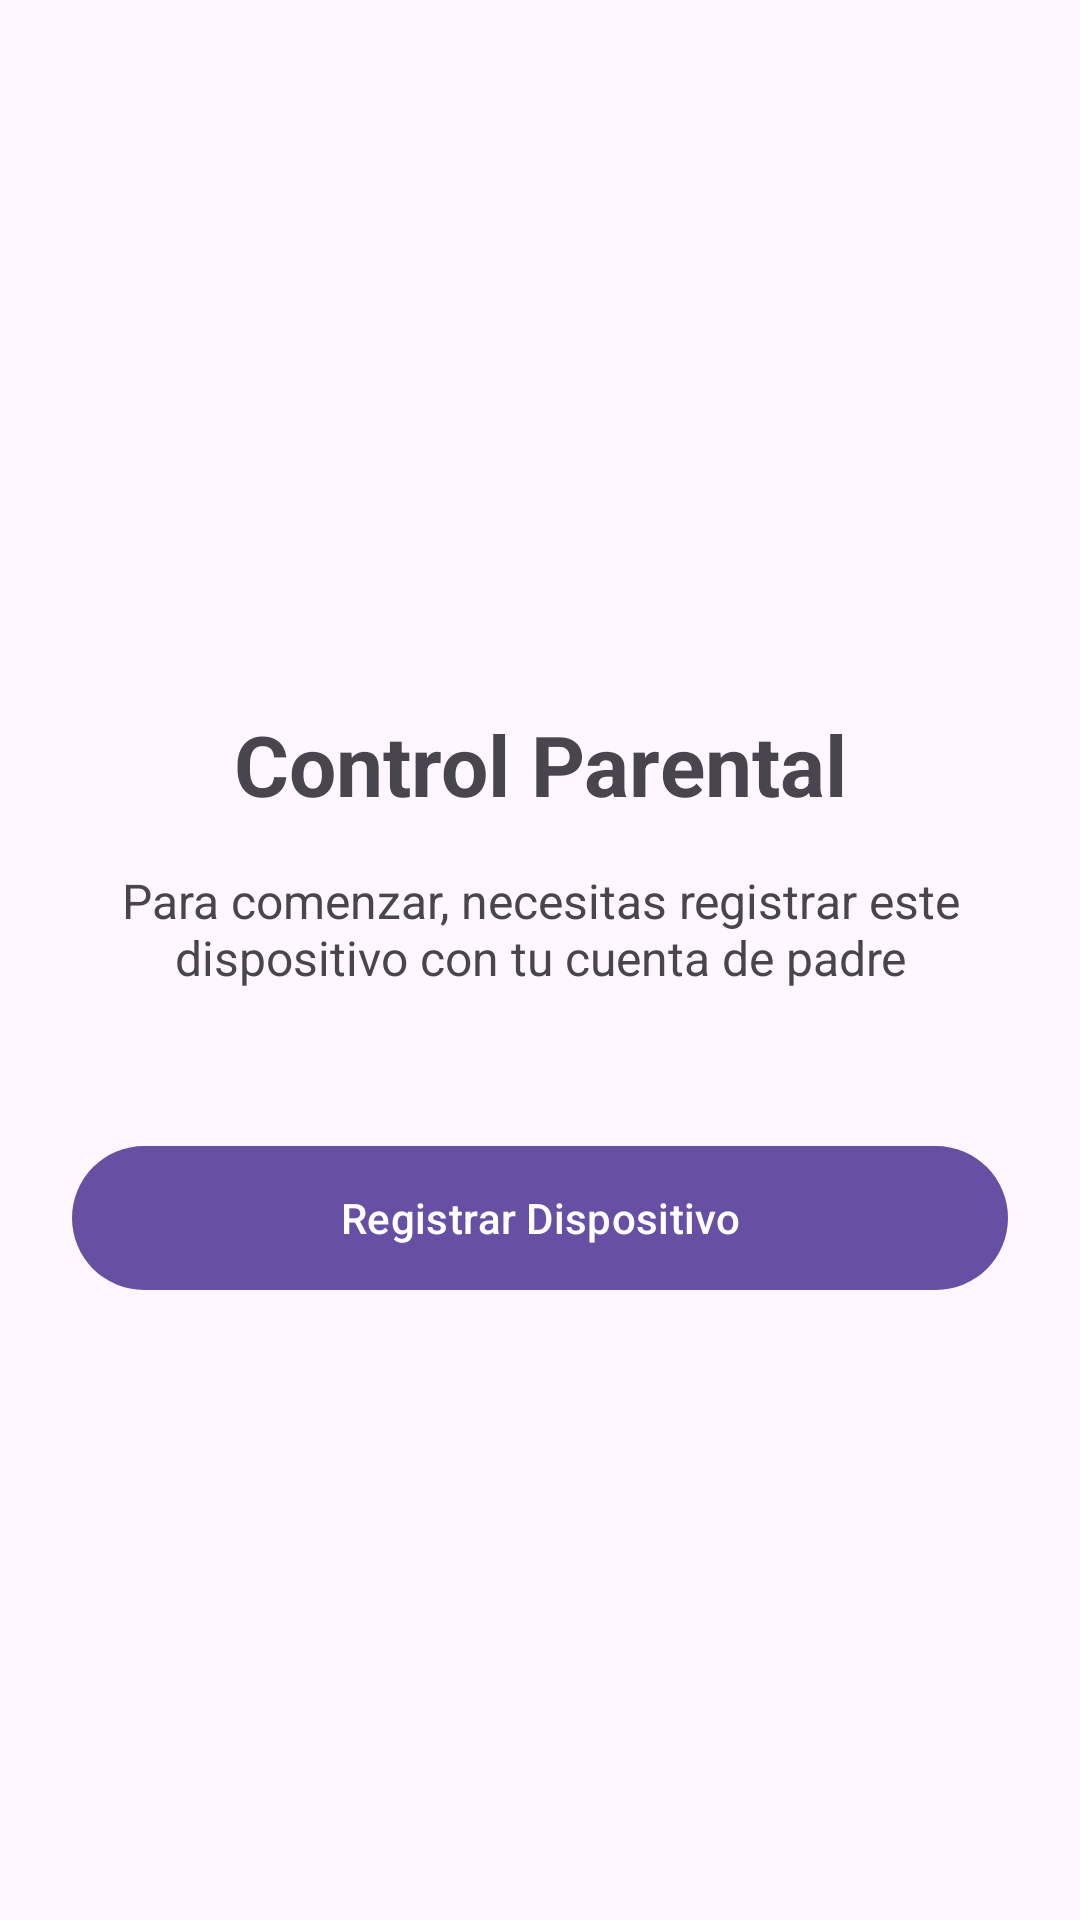

Produce the Android XML layout that renders to this screen, including the resource entries it uses.
<!-- AndroidManifest.xml: activity theme Theme.ControlParental -->
<!-- res/layout/activity_device_auth.xml -->
<?xml version="1.0" encoding="utf-8"?>
<ScrollView xmlns:android="http://schemas.android.com/apk/res/android"
    xmlns:app="http://schemas.android.com/apk/res-auto"
    xmlns:tools="http://schemas.android.com/tools"
    android:layout_width="match_parent"
    android:layout_height="match_parent"
    android:fillViewport="true"
    tools:context=".presentation.auth.DeviceAuthActivity">

    <androidx.constraintlayout.widget.ConstraintLayout
        android:layout_width="match_parent"
        android:layout_height="wrap_content"
        android:padding="24dp">

        
        <androidx.constraintlayout.widget.Group
            android:id="@+id/groupInitial"
            android:layout_width="wrap_content"
            android:layout_height="wrap_content"
            app:constraint_referenced_ids="ivLogo,tvWelcomeTitle,tvWelcomeSubtitle,btnRegisterDevice" />

        <ImageView
            android:id="@+id/ivLogo"
            android:layout_width="120dp"
            android:layout_height="120dp"
            android:layout_marginTop="60dp"
            android:src="@drawable/ic_launcher_foreground"
            app:layout_constraintEnd_toEndOf="parent"
            app:layout_constraintStart_toStartOf="parent"
            app:layout_constraintTop_toTopOf="parent" />

        <TextView
            android:id="@+id/tvWelcomeTitle"
            android:layout_width="wrap_content"
            android:layout_height="wrap_content"
            android:layout_marginTop="32dp"
            android:text="Control Parental"
            android:textSize="28sp"
            android:textStyle="bold"
            app:layout_constraintEnd_toEndOf="parent"
            app:layout_constraintStart_toStartOf="parent"
            app:layout_constraintTop_toBottomOf="@+id/ivLogo" />

        <TextView
            android:id="@+id/tvWelcomeSubtitle"
            android:layout_width="0dp"
            android:layout_height="wrap_content"
            android:layout_marginTop="16dp"
            android:gravity="center"
            android:text="Para comenzar, necesitas registrar este dispositivo con tu cuenta de padre"
            android:textSize="16sp"
            app:layout_constraintEnd_toEndOf="parent"
            app:layout_constraintStart_toStartOf="parent"
            app:layout_constraintTop_toBottomOf="@+id/tvWelcomeTitle" />

        <com.google.android.material.button.MaterialButton
            android:id="@+id/btnRegisterDevice"
            android:layout_width="0dp"
            android:layout_height="56dp"
            android:layout_marginTop="48dp"
            android:text="Registrar Dispositivo"
            app:layout_constraintEnd_toEndOf="parent"
            app:layout_constraintStart_toStartOf="parent"
            app:layout_constraintTop_toBottomOf="@+id/tvWelcomeSubtitle" />

        
        <androidx.constraintlayout.widget.Group
            android:id="@+id/groupVerificationCode"
            android:layout_width="wrap_content"
            android:layout_height="wrap_content"
            android:visibility="gone"
            app:constraint_referenced_ids="tvVerificationTitle,tvVerificationSubtitle,tvVerificationCode,tvCodeInstruction,btnRequestNewCode" />

        <TextView
            android:id="@+id/tvVerificationTitle"
            android:layout_width="wrap_content"
            android:layout_height="wrap_content"
            android:layout_marginTop="60dp"
            android:text="Código de Verificación"
            android:textSize="24sp"
            android:textStyle="bold"
            app:layout_constraintEnd_toEndOf="parent"
            app:layout_constraintStart_toStartOf="parent"
            app:layout_constraintTop_toTopOf="parent" />

        <TextView
            android:id="@+id/tvVerificationSubtitle"
            android:layout_width="0dp"
            android:layout_height="wrap_content"
            android:layout_marginTop="16dp"
            android:gravity="center"
            android:text="Ingresa este código en el panel web de Control Parental"
            android:textSize="16sp"
            app:layout_constraintEnd_toEndOf="parent"
            app:layout_constraintStart_toStartOf="parent"
            app:layout_constraintTop_toBottomOf="@+id/tvVerificationTitle" />

        <TextView
            android:id="@+id/tvVerificationCode"
            android:layout_width="wrap_content"
            android:layout_height="wrap_content"
            android:layout_marginTop="32dp"
            android:background="@drawable/bg_verification_code"
            android:padding="24dp"
            android:textColor="@color/black"
            android:textSize="36sp"
            android:textStyle="bold"
            android:letterSpacing="0.15"
            tools:text="123-456"
            app:layout_constraintEnd_toEndOf="parent"
            app:layout_constraintStart_toStartOf="parent"
            app:layout_constraintTop_toBottomOf="@+id/tvVerificationSubtitle" />

        <TextView
            android:id="@+id/tvCodeInstruction"
            android:layout_width="0dp"
            android:layout_height="wrap_content"
            android:layout_marginTop="32dp"
            android:gravity="center"
            android:text="El código expira en 10 minutos\nVerificando automáticamente..."
            android:textSize="14sp"
            android:textColor="@android:color/darker_gray"
            app:layout_constraintEnd_toEndOf="parent"
            app:layout_constraintStart_toStartOf="parent"
            app:layout_constraintTop_toBottomOf="@+id/tvVerificationCode" />

        <com.google.android.material.button.MaterialButton
            android:id="@+id/btnRequestNewCode"
            android:layout_width="0dp"
            android:layout_height="56dp"
            android:layout_marginTop="48dp"
            android:text="Solicitar nuevo código"
            style="@style/Widget.MaterialComponents.Button.OutlinedButton"
            app:layout_constraintEnd_toEndOf="parent"
            app:layout_constraintStart_toStartOf="parent"
            app:layout_constraintTop_toBottomOf="@+id/tvCodeInstruction" />

        
        <ProgressBar
            android:id="@+id/progressBar"
            android:layout_width="wrap_content"
            android:layout_height="wrap_content"
            android:visibility="gone"
            app:layout_constraintBottom_toBottomOf="parent"
            app:layout_constraintEnd_toEndOf="parent"
            app:layout_constraintStart_toStartOf="parent"
            app:layout_constraintTop_toTopOf="parent" />

        
        <TextView
            android:id="@+id/tvError"
            android:layout_width="0dp"
            android:layout_height="wrap_content"
            android:layout_marginTop="16dp"
            android:layout_marginBottom="16dp"
            android:background="@drawable/bg_error"
            android:padding="12dp"
            android:textColor="@android:color/white"
            android:visibility="gone"
            app:layout_constraintBottom_toTopOf="@+id/btnRetry"
            app:layout_constraintEnd_toEndOf="parent"
            app:layout_constraintStart_toStartOf="parent"
            app:layout_constraintVertical_bias="1.0"
            tools:text="Error message"
            tools:visibility="visible" />

        <com.google.android.material.button.MaterialButton
            android:id="@+id/btnRetry"
            android:layout_width="0dp"
            android:layout_height="wrap_content"
            android:layout_marginBottom="24dp"
            android:text="Reintentar"
            android:visibility="gone"
            style="@style/Widget.MaterialComponents.Button.OutlinedButton"
            app:layout_constraintTop_toBottomOf="@id/tvError"
            app:layout_constraintStart_toStartOf="parent"
            app:layout_constraintEnd_toEndOf="parent"
            app:layout_constraintBottom_toBottomOf="parent" />

    </androidx.constraintlayout.widget.ConstraintLayout>
</ScrollView>
<!-- resources referenced by this layout -->
<resources>
  <color name="black">#FF000000</color>
  <!-- drawable bg_error (drawable) -->
  <?xml version="1.0" encoding="utf-8"?>
  <shape xmlns:android="http://schemas.android.com/apk/res/android"
      android:shape="rectangle">
      
      <solid android:color="#FFD32F2F" />
      
      <corners android:radius="8dp" />
      
      <padding
          android:left="16dp"
          android:right="16dp"
          android:top="12dp"
          android:bottom="12dp" />
          
  </shape>
  <!-- drawable bg_verification_code (drawable) -->
  <?xml version="1.0" encoding="utf-8"?>
  <shape xmlns:android="http://schemas.android.com/apk/res/android"
      android:shape="rectangle">
      
      <solid android:color="#F5F5F5" />
      
      <stroke
          android:width="2dp"
          android:color="#E0E0E0" />
      
      <corners android:radius="12dp" />
      
  </shape>
  <style name="Theme.ControlParental" parent="Base.Theme.ControlParental" />
  <style name="Base.Theme.ControlParental" parent="Theme.Material3.DayNight.NoActionBar">
          <item name="android:statusBarColor">@color/fondo_principal</item>
          <item name="android:navigationBarColor">@android:color/black</item> 
          <item name="android:windowTranslucentNavigation">false</item> 
  
  
      </style>
  <color name="fondo_principal">#006FA0</color>
</resources>
